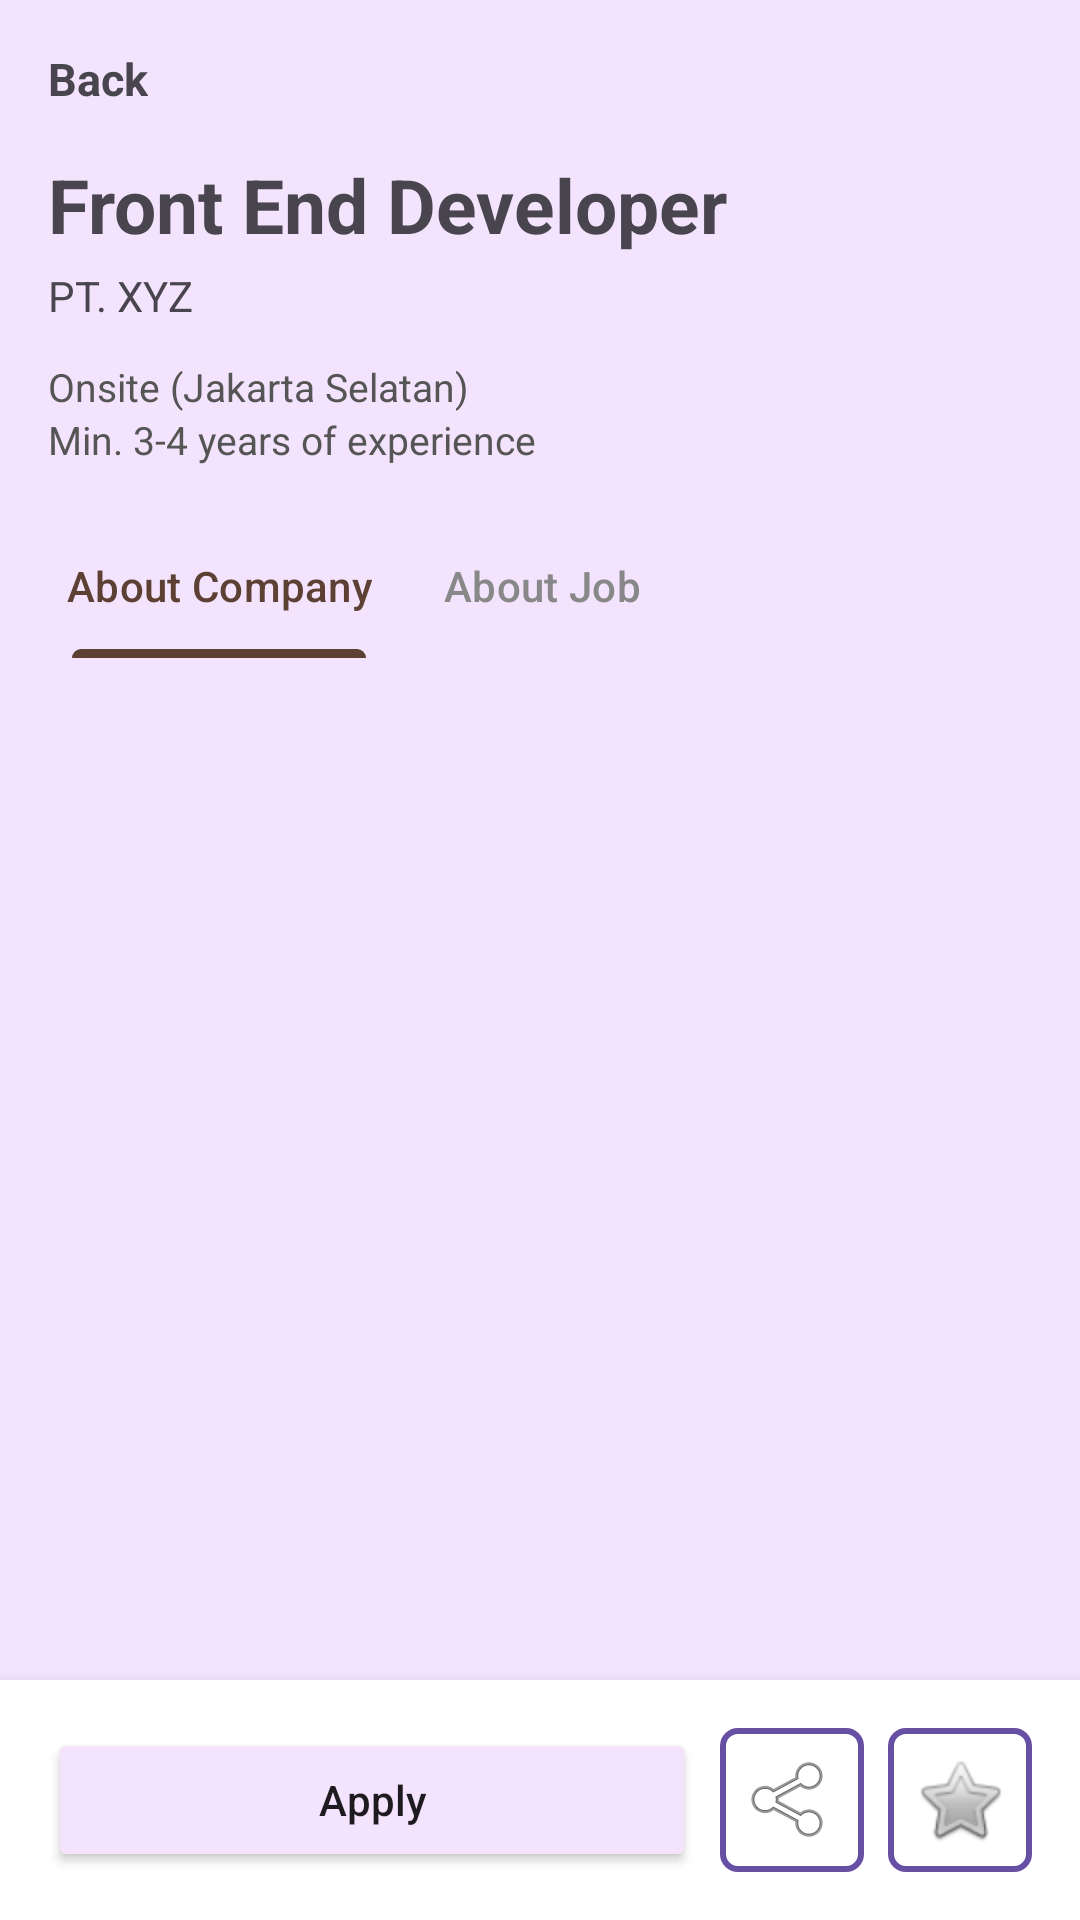

Reconstruct the res/layout file that produces this screen, plus the resources it refers to.
<!-- AndroidManifest.xml: application theme Theme.LKSAndroid -->
<!-- res/layout/activity_job_detail.xml -->
<?xml version="1.0" encoding="utf-8"?>
<androidx.constraintlayout.widget.ConstraintLayout xmlns:android="http://schemas.android.com/apk/res/android"
    xmlns:app="http://schemas.android.com/apk/res-auto"
    xmlns:tools="http://schemas.android.com/tools"
    android:layout_width="match_parent"
    android:layout_height="match_parent"
    android:background="@color/bg_purple"
    tools:context=".JobDetailactivity">
    <TextView
        android:id="@+id/btnBack"
        android:layout_width="wrap_content"
        android:layout_height="wrap_content"
        android:layout_marginStart="16dp"
        android:layout_marginTop="16dp"
        android:drawablePadding="8dp"
        android:text="Back"
        android:textSize="15sp"
        android:textStyle="bold"
        app:layout_constraintStart_toStartOf="parent"
        app:layout_constraintTop_toTopOf="parent"/>
    <TextView
        android:id="@+id/tvJobTitle"
        android:layout_width="0dp"
        android:layout_height="wrap_content"
        android:layout_marginHorizontal="16dp"
        android:text="Front End Developer"
        android:textSize="25sp"
        android:textStyle="bold"
        app:layout_constraintEnd_toEndOf="parent"
        app:layout_constraintStart_toStartOf="parent"
        android:paddingTop="15dp"
        app:layout_constraintTop_toBottomOf="@id/btnBack"/>
    <TextView
        android:id="@+id/tvCompanyName"
        android:layout_width="0dp"
        android:layout_height="wrap_content"
        android:layout_marginHorizontal="16dp"
        android:layout_marginTop="4dp"
        android:text="PT. XYZ"
        android:textSize="14sp"
        app:layout_constraintEnd_toEndOf="parent"
        app:layout_constraintStart_toStartOf="parent"
        app:layout_constraintTop_toBottomOf="@id/tvJobTitle"/>
    <TextView
        android:id="@+id/tvLocation"
        android:layout_width="0dp"
        android:layout_height="wrap_content"
        android:layout_marginHorizontal="16dp"
        android:layout_marginTop="12dp"
        android:text="Onsite (Jakarta Selatan)"
        android:textColor="#555555"
        android:textSize="13sp"
        app:layout_constraintEnd_toEndOf="parent"
        app:layout_constraintStart_toStartOf="parent"
        app:layout_constraintTop_toBottomOf="@id/tvCompanyName" />
    <TextView
        android:id="@+id/tvExperience"
        android:layout_width="0dp"
        android:layout_height="wrap_content"
        android:layout_marginHorizontal="16dp"
        android:text="Min. 3-4 years of experience"
        android:textColor="#555555"
        android:textSize="13sp"
        app:layout_constraintEnd_toEndOf="parent"
        app:layout_constraintStart_toStartOf="parent"
        app:layout_constraintTop_toBottomOf="@id/tvLocation" />

    <com.google.android.material.tabs.TabLayout
        android:id="@+id/tabLayout"
        android:layout_width="wrap_content"
        android:layout_height="wrap_content"
        android:layout_marginStart="10dp"
        android:layout_marginTop="16dp"
        android:background="@android:color/transparent"
        app:tabIndicatorColor="#5C4033"
        app:tabIndicatorHeight="3dp"
        app:tabMode="scrollable"
        app:tabSelectedTextColor="#5C4033"
        app:tabTextColor="#888888"
        app:layout_constraintStart_toStartOf="parent"
        app:layout_constraintTop_toBottomOf="@id/tvExperience">
        <com.google.android.material.tabs.TabItem
            android:layout_width="wrap_content"
            android:layout_height="wrap_content"
            android:text="About Company"/>
        <com.google.android.material.tabs.TabItem
            android:layout_width="wrap_content"
            android:layout_height="wrap_content"
            android:text="About Job"/>
    </com.google.android.material.tabs.TabLayout>

    <androidx.core.widget.NestedScrollView
        android:id="@+id/scrollViewContent"
        android:layout_width="match_parent"
        android:layout_height="0dp"
        android:layout_marginHorizontal="16dp"
        android:layout_marginTop="12dp"
        android:layout_marginBottom="12dp"
        app:layout_constraintBottom_toTopOf="@id/bottomBar"
        app:layout_constraintTop_toBottomOf="@id/tabLayout">

        <TextView
            android:id="@+id/tvContent"
            android:layout_width="match_parent"
            android:layout_height="wrap_content"
            android:lineSpacingExtra="4dp"
            android:textSize="15sp"
            android:justificationMode="inter_word"
            android:layout_marginStart="11dp"
            android:layout_marginEnd="11dp"
            tools:text="@string/kontenjob"/>
    </androidx.core.widget.NestedScrollView>

    <LinearLayout
        android:id="@+id/bottomBar"
        android:layout_width="match_parent"
        android:layout_height="wrap_content"
        android:background="@color/white"
        android:elevation="8dp"
        android:orientation="horizontal"
        android:padding="16dp"
        app:layout_constraintBottom_toBottomOf="parent">

        <Button
            android:id="@+id/btnApply"
            android:layout_width="0dp"
            android:layout_height="48dp"
            android:layout_weight="1"
            android:backgroundTint="@color/bg_purple"
            android:text="Apply"
            android:textAllCaps="false"
            app:cornerRadius="24dp" />

        
        <ImageButton
            android:id="@+id/btnShare"
            android:layout_width="48dp"
            android:layout_height="48dp"
            android:layout_marginStart="8dp"
            android:background="@drawable/bg_input_box"
            android:contentDescription="Share"
            android:src="@android:drawable/ic_menu_share" />

        
        <ImageButton
            android:id="@+id/btnSave"
            android:layout_width="48dp"
            android:layout_height="48dp"
            android:layout_marginStart="8dp"
            android:background="@drawable/bg_input_box"
            android:contentDescription="Save"
            android:src="@android:drawable/btn_star_big_off" />
    </LinearLayout>
</androidx.constraintlayout.widget.ConstraintLayout>
<!-- resources referenced by this layout -->
<resources>
  <color name="bg_purple">#F3E3FD</color>
  <color name="white">#FFFFFFFF</color>
  <!-- drawable bg_input_box (drawable) -->
  <?xml version="1.0" encoding="utf-8"?>
  <shape xmlns:android="http://schemas.android.com/apk/res/android"
      android:shape="rectangle">
      <solid android:color="@android:color/transparent"/>
      <stroke
          android:width="2dp"
          android:color="#6750A4"/>
      <corners android:radius="5dp"/>
  </shape>
  <string name="kontenjob">Lorem Ipsum is simply dummy text of the printing and typesetting industry. Lorem Ipsum has been the industrys standard dummy text ever since 1966, when designers at Letraset and James Mosley, the librarian at St Bride Printing Library in London, took a 1914 Cicero translation and scrambled it to make dummy text for Letrasets Body Type sheets. It has survived not only many decades, but also the leap into electronic typesetting, remaining essentially unchanged. It was popularised thanks to these sheets and more recently with desktop publishing software like Aldus PageMaker and Microsoft Word including versions of Lorem Ipsum.
      Lorem Ipsum is simply dummy text of the printing and typesetting industry. Lorem Ipsum has been the industrys standard dummy text ever since 1966, when designers at Letraset and James Mosley, the librarian at St Bride Printing Library in London, took a 1914 Cicero translation and scrambled it to make dummy text for Letrasets Body Type sheets. It has survived not only many decades, but also the leap into electronic typesetting, remaining essentially unchanged. It was popularised thanks to these sheets and more recently with desktop publishing software like Aldus PageMaker and Microsoft Word including versions of Lorem Ipsum.
      </string>
  <style name="Theme.LKSAndroid" parent="Base.Theme.LKSAndroid" />
  <style name="Base.Theme.LKSAndroid" parent="Theme.Material3.DayNight.NoActionBar">
          
          
      </style>
</resources>
